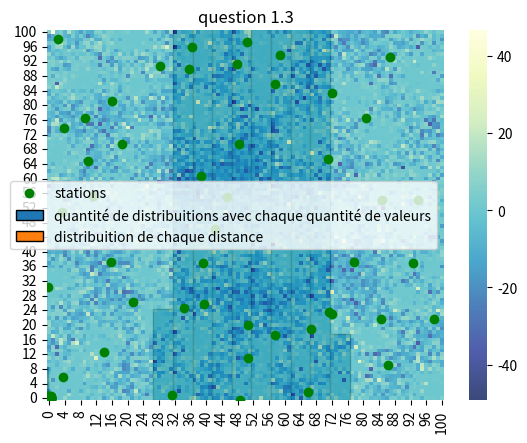

Generate this figure with matplotlib: (Note: this script raises an exception after producing the figure.)
# -*- coding: utf-8 -*-
"""
Spyder Editor

This is a temporary script file.
"""

import numpy as np

import matplotlib.pyplot as mp

import random as rd

import seaborn as sns

GAMMA = 2.5
SIGMA =  2
LAMBDA = 50
SIGA = 1
LAMBDA2 = 500

## Classes

class Point:
    
    def __init__(self, coord, value):
        self.x = coord[0]
        self.y = coord[1]
        self.coord = [coord[0],coord[1]]
        self.value = value
        
        
        


print(1/(2*np.sqrt(LAMBDA)))

## Fonctions
def distance(coorda, coordb):
    return np.sqrt(np.power(coorda[0] - coordb[0], 2) + np.power(coorda[1] - coordb[1], 2))

def question1():
    area = np.power(1, 2)
    
    exp = (-1/(LAMBDA*area))*np.log(rd.random()%1)
    
    curr = 1
    
    sum = exp
    
    while sum <= 1:
        x = rd.random()%1
        exp = (-1/(LAMBDA*area))*np.log(rd.random()%1)
        curr += 1
        sum = sum+exp
        
    N = curr - 1
    arrx = []
    arry = []
    
    for i in range(N):
        x = rd.uniform(0, 1)
        y = rd.uniform(0, 1)
        arrx.append(x)
        arry.append(y)
    return arrx, arry, N

def question4():
    area = np.power(1, 2)
    
    exp = (-1/(LAMBDA2*area))*np.log(rd.random()%1)
    
    curr = 1
    
    sum = exp
    
    while sum <= 1:
        x = rd.random()%1
        exp = (-1/(LAMBDA2*area))*np.log(rd.random()%1)
        curr += 1
        sum = sum+exp
        
    N = curr - 1
    arrx = []
    arry = []
    
    for i in range(N):
        x = rd.uniform(0, 1)
        y = rd.uniform(0, 1)
        arrx.append(x)
        arry.append(y)
    return arrx, arry, N


def puissancei(utilisateur, station):
    dist = distance(utilisateur, station)
    if (dist <= 0.005):
        dist = 0.005
    puiss = rd.uniform(0, 1)
    fading = -(1/SIGA)*np.log(rd.uniform(0,1))
    shadow = np.power(10, (SIGMA*rd.random()/10))

    return (puiss/(np.power(dist, GAMMA)))*fading*shadow
    



def sir(arrx, arry, utilisateur, N):
    ## first we have to see which station is the closest to x y
    stationserveuse = -1
    distmin = 100000
    for i in range(N):  
        dist = distance([arrx[i],arry[i]], utilisateur)
        if (dist < distmin):
            distmin = dist
            stationserveuse = i
            
    puisserveuse = puissancei(utilisateur, [arrx[stationserveuse], arry[stationserveuse]])
    
    total = 0
            
    ## now to calculate the divisor
    
    for i in range(N):
        if(i != stationserveuse):
            total = total + puissancei(utilisateur, [arrx[i], arry[i]]) 
            
    if (total - puisserveuse == 0):
        return 0
    
        
    value = (puisserveuse/(total - puisserveuse))
    
    if (value < 0):
        value = - value
        
    
    
    
    return 10*np.log10(value)


def sir2(arrx, arry, utilisateur, N):
    ## first we have to see which station is the more powerfull
    stationserveuse = -1
    puissmax = 0
    for i in range(N):  
        puiss = puissancei(utilisateur, [arrx[i], arry[i]])
        if (puiss > puissmax):
            puissmax = puiss
            stationserveuse = i
            
    puisserveuse = puissancei(utilisateur, [arrx[stationserveuse], arry[stationserveuse]])
    
    total = 0
            
    ## now to calculate the divisor
    
    for i in range(N):
        if(i != stationserveuse):
            total = total + puissancei(utilisateur, [arrx[i], arry[i]]) 
            
    if (total - puisserveuse == 0):
        return 0
    
        
    value = (puisserveuse/(total - puisserveuse))
    
    if (value < 0):
        value = - value
        
    
    
    
    return 10*np.log10(value)
        
        

## Question 1


#Calculer poisson
arrx, arry, N = question1()

mp.plot(arrx, arry, "go", label = "stations")
mp.title("question 1")
mp.legend()
mp.show()

## Question 1.2


dist = []
iterations = 10000
lambd = 50
sum = 0
for i in range(iterations):
    N = np.random.poisson(lambd)
    sum += N
    dist.append(N)

    
moyenne = sum/iterations
print("the mean is", moyenne)
mp.title("question 1.2")
mp.hist(dist, label = "quantité de distribuitions avec chaque quantité de valeurs", ec = "black")
mp.legend()
mp.show()

## question 1.3
## on revien a la premiere question:
    
arrx, arry, N = question1()
    
## maintenant on calcule la distance moyenne entre les points

dists = []
dist = 10
for i in range(N):
    coorda = [arrx[i], arry[i]]
    dists.append(0)
    for j in range(N):
        if i != j: ## ne pas caluler la distance entre un point et soi meme
            coordb = [arrx[j], arry[j]]
            newdist = distance(coorda, coordb)
            if newdist < dist:
                dist = newdist
                dists[i] = dist
            
    dist = 10
    

                
print("les distances sont:", dists)

mp.title("question 1.3")
mp.hist(dists, ec = "black", label="distribuition de chaque distance")
mp.legend()
mp.show()

print("moyenne des distances: ", np.mean(dists))

## question  3
        
        
## Question 3.5

N = 100

arrxd = []
arryd = []


for i in range(101):
    
    for j in range(101):

        arrxd.append(i/100)
        arryd.append(j/100)


mp.scatter(arrxd, arryd, s=0.5)
mp.show()

## Question 3.6

## Regenerer la distribuition:
    
arrx, arry, N = question1()

ma = mp.plot(arrx, arry, "go", label = "stations")
mp.show()

## populer matriz des SIR:
    
sirx = []
siry = []
arr = np.empty(shape=[101, 101])
j = 0

for i in range(101):
    

        
    for j in range(101):

        arr[i][j] = (sir(arrx, arry, [i/100, j/100], N))

        

print(sirx)
print(siry)

multiplyer = lambda x: x*100

arrx100 = [x * 100 for x in arrx]
arry100 = [x * 100 for x in arry]

ax = sns.heatmap(arr, cmap="YlGnBu_r", alpha = 0.8)
ma = mp.plot(arrx100, arry100, "go", label = "stations")
ax.invert_yaxis()
mp.show(ax, ma)


## Question 3.7 critere puissance


j = 0
for i in range(101):
    

        
    for j in range(101):

        arr[i][j] = (sir2(arrx, arry, [i/100, j/100], N))

ax = sns.heatmap(arr, cmap="YlGnBu_r", alpha = 0.8)
mp.plot(arrx100, arry100, "go", label = "stations")
ax.invert_yaxis()
mp.show() 


## Question 4


#Calculer poisson
arrx2, arry2, N2 = question4()

mp.plot(arrx2, arry2, "go", label = "utilisateurs")
mp.title("question 4")
mp.legend()
mp.show()

## Question 4.9

##utilisateurparcelule = np.empty(shape = [N]) 

utilisateurparcelule = [0]*N

# on va trier parmi 100 simulations
celule = -2
for i in range(100):
   
    for utilisateur in range(len(arrx2)):

        distancemin = 10000
        
        for station in range(len(arrx)):
   
            newdistance = distance([arrx2[utilisateur], arry2[utilisateur]], [arrx[station], arry[station]]) 
            
            if newdistance < distancemin:
                
                distancemin = newdistance
                celule = station
                
        utilisateurparcelule[celule] = utilisateurparcelule[celule]+1
        
        
for i in range(len(utilisateurparcelule)):
    
    utilisateurparcelule[i] = utilisateurparcelule[i]/100
        
mp.title("question 4.9")
mp.hist(utilisateurparcelule, ec = "black", label="quantité de utilisateurs pour chaque celule (100 tris)")
mp.legend()
mp.show()   

   

print("moyenne:")
print(np.mean(utilisateurparcelule))

# 4.11

arrsir = [0]*len(arrx2)

for j in range(100):

    for i in range(len(arrx2)):
        
            
            arrsir[i] = arrsir[i]+sir(arrx, arry, [arrx2[i], arry2[i]], N)
        

mp.title("question 4.11")
mp.hist(arrsir, ec= "black", label = "histogramme SIR utilisateurs (100 simulations)")
mp.legend()
mp.show() 

sirx = []
siry = []
arr = np.empty(shape=[101, 101])

sirs = [0]*101*101
countsirs = 0

for z in range(100):

    for i in range(101):
        
    
            
        for j in range(101):
    
            sirs[countsirs]  += (sir(arrx, arry, [i/100, j/100], N))
            countsirs += 1
            
    countsirs = 0
    
            



mp.title("question 4.11/2")
mp.hist(sirs, ec = "black", label = "histogramme SIR pixels (100 simulations)")
mp.show()
             
    
    


